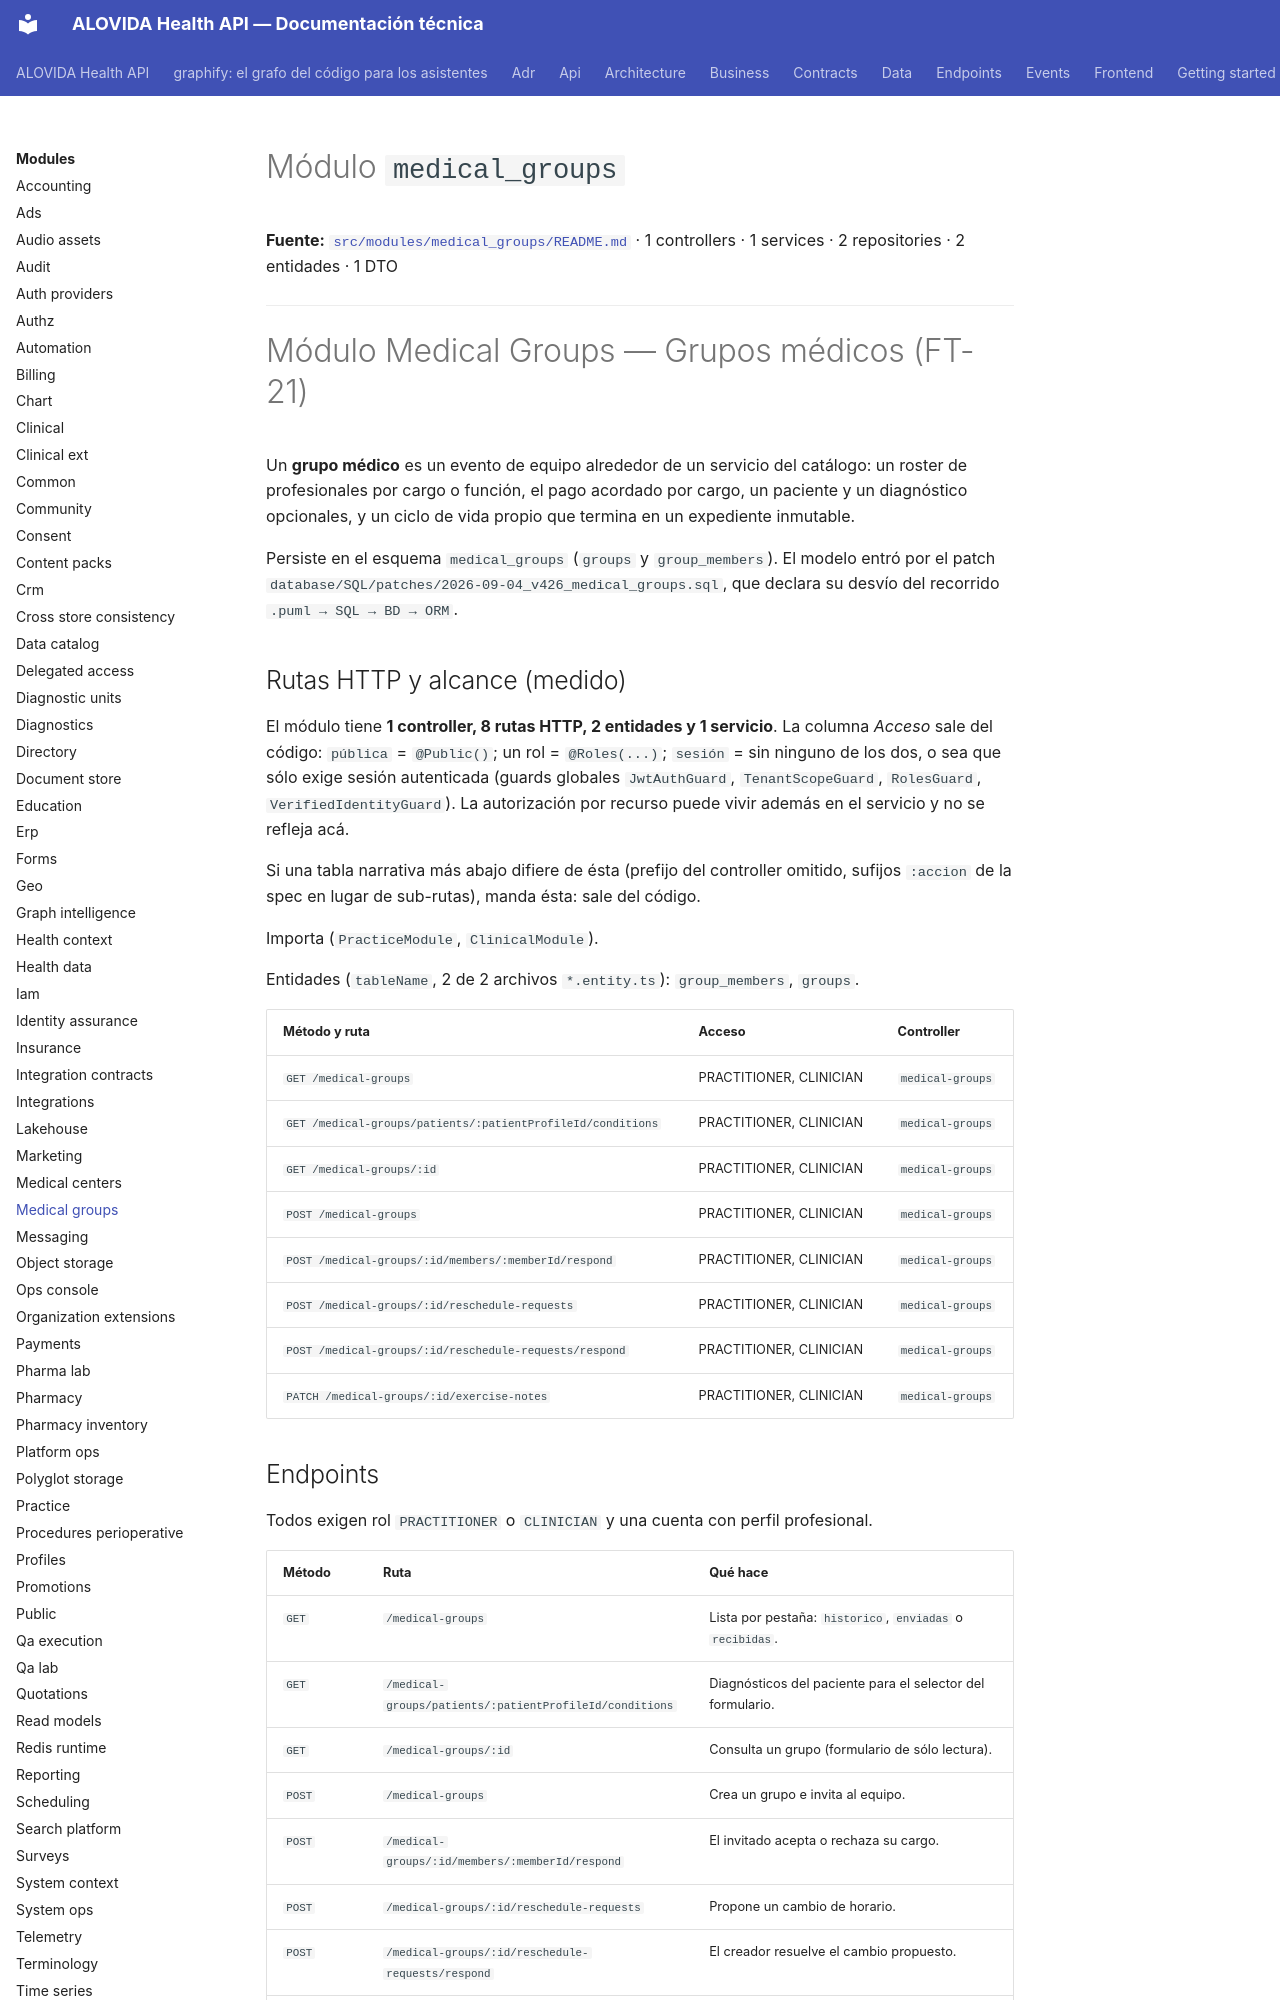

repository: mdavila-2001/mantra-core-health-api · page: modules/medical_groups/index.html · generator: mkdocs

<!--
  ESPEJO AUTOGENERADO — no editar este archivo directamente.
  Fuente real: src/modules/medical_groups/README.md
  Regenerar con: yarn docs:modules:sync (tools/docs/sync-module-docs.mjs)
  Este README es el contrato por dominio mantenido junto al código
  (ver README.md de la raíz, tabla "Arquitectura y mapa").
-->

# Módulo `medical_groups`

**Fuente:** [`src/modules/medical_groups/README.md`](https://github.com/mdavila-2001/mantra-core-health-api/blob/dev/src/modules/medical_groups/README.md)
· 1 controllers · 1 services · 2 repositories · 2 entidades · 1 DTO

---

# Módulo Medical Groups — Grupos médicos (FT-21)

Un **grupo médico** es un evento de equipo alrededor de un servicio del catálogo:
un roster de profesionales por cargo o función, el pago acordado por cargo, un
paciente y un diagnóstico opcionales, y un ciclo de vida propio que termina en un
expediente inmutable.

Persiste en el esquema `medical_groups` (`groups` y `group_members`). El modelo
entró por el patch `database/SQL/patches/2026-09-04_v426_medical_groups.sql`, que
declara su desvío del recorrido `.puml → SQL → BD → ORM`.

## Rutas HTTP y alcance (medido)

<!-- Medido el 2026-10-08 sobre origin/dev (dae4fd68). Repetir con:
  find src/modules/medical_groups -name '*.controller.ts' | wc -l
  find src/modules/medical_groups -name '*.controller.ts' -exec grep -hE "^\s*@(Get|Post|Put|Patch|Delete)\(" {} + | wc -l
  find src/modules/medical_groups -name '*.entity.ts' | wc -l
  find src/modules/medical_groups -name '*.service.ts' | wc -l
La tabla sale de los decoradores `@Controller`/`@Get`/`@Post`/`@Put`/`@Patch`/`@Delete`, `@Roles` y `@Public`. -->

El módulo tiene **1 controller, 8 rutas HTTP, 2 entidades y 1 servicio**. La columna _Acceso_ sale del código: `pública` = `@Public()`; un rol = `@Roles(...)`; `sesión` = sin ninguno de los dos, o sea que sólo exige sesión autenticada (guards globales `JwtAuthGuard`, `TenantScopeGuard`, `RolesGuard`, `VerifiedIdentityGuard`). La autorización por recurso puede vivir además en el servicio y no se refleja acá.

Si una tabla narrativa más abajo difiere de ésta (prefijo del controller omitido, sufijos `:accion` de la spec en lugar de sub-rutas), manda ésta: sale del código.

Importa (`PracticeModule`, `ClinicalModule`).

Entidades (`tableName`, 2 de 2 archivos `*.entity.ts`): `group_members`, `groups`.

| Método y ruta                                               | Acceso                  | Controller       |
| ----------------------------------------------------------- | ----------------------- | ---------------- |
| `GET /medical-groups`                                       | PRACTITIONER, CLINICIAN | `medical-groups` |
| `GET /medical-groups/patients/:patientProfileId/conditions` | PRACTITIONER, CLINICIAN | `medical-groups` |
| `GET /medical-groups/:id`                                   | PRACTITIONER, CLINICIAN | `medical-groups` |
| `POST /medical-groups`                                      | PRACTITIONER, CLINICIAN | `medical-groups` |
| `POST /medical-groups/:id/members/:memberId/respond`        | PRACTITIONER, CLINICIAN | `medical-groups` |
| `POST /medical-groups/:id/reschedule-requests`              | PRACTITIONER, CLINICIAN | `medical-groups` |
| `POST /medical-groups/:id/reschedule-requests/respond`      | PRACTITIONER, CLINICIAN | `medical-groups` |
| `PATCH /medical-groups/:id/exercise-notes`                  | PRACTITIONER, CLINICIAN | `medical-groups` |
